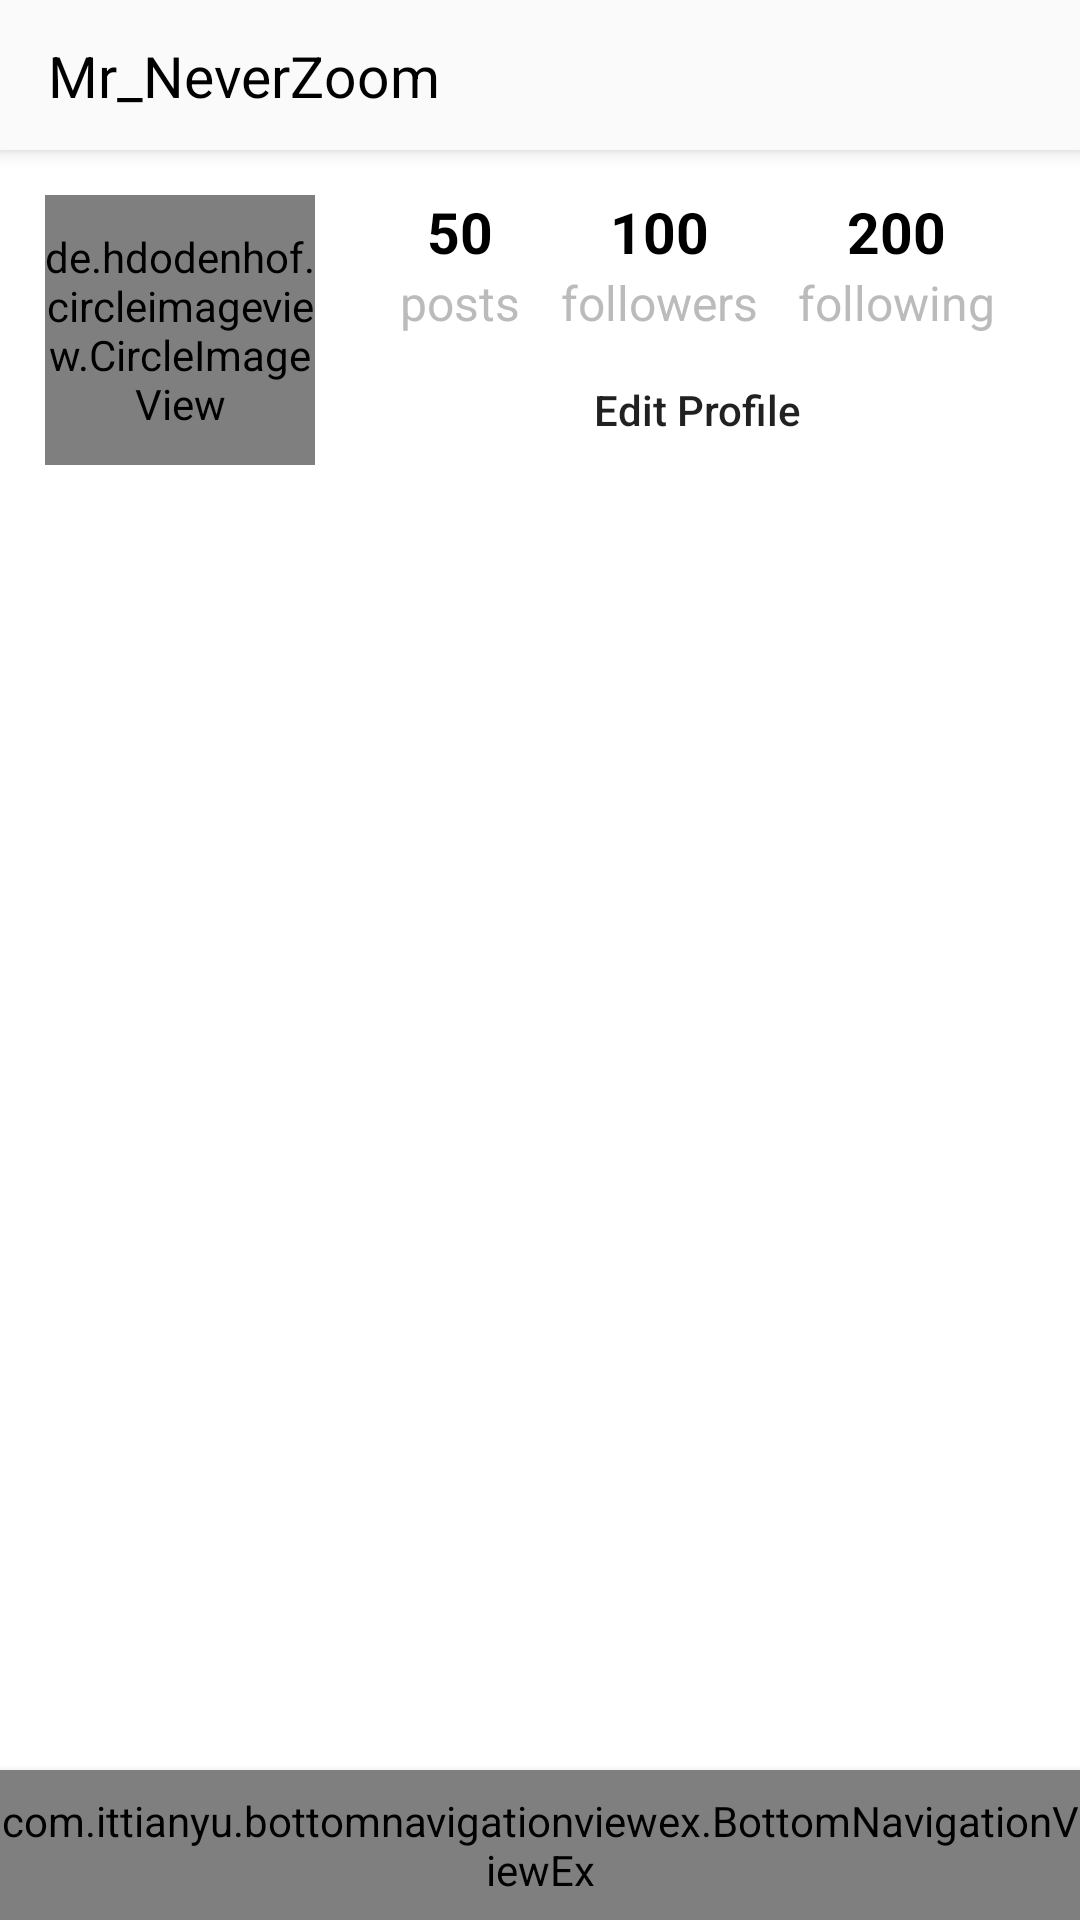

Produce the Android XML layout that renders to this screen, including the resource entries it uses.
<!-- AndroidManifest.xml: application theme AppTheme -->
<!-- res/layout/activity_profile.xml -->
<?xml version="1.0" encoding="utf-8"?>
<android.support.constraint.ConstraintLayout
        xmlns:android="http://schemas.android.com/apk/res/android"
        xmlns:tools="http://schemas.android.com/tools"
        android:layout_width="match_parent"
        android:layout_height="match_parent"
        xmlns:app="http://schemas.android.com/apk/res-auto"
        android:background="@color/white"
        tools:context=".HomeActivity">

    <android.support.v7.widget.Toolbar
            android:id="@+id/toolbar"
            style="@style/toolbar"

    >
        <android.support.constraint.ConstraintLayout
                android:layout_width="match_parent"
                android:layout_height="wrap_content">
                <TextView
                        style="@style/toolbar_title"
                        app:layout_constraintStart_toStartOf="parent"
                        app:layout_constraintTop_toTopOf="parent"
                        app:layout_constraintBottom_toBottomOf="parent"
                        android:text="Mr_NeverZoom"
                />
                <ImageView
                        style="@style/toolbar_image"
                        app:layout_constraintEnd_toEndOf="parent"
                        app:layout_constraintTop_toTopOf="parent"
                        app:layout_constraintBottom_toBottomOf="parent"
                        android:src="@drawable/ic_more"
                />
        </android.support.constraint.ConstraintLayout>
    </android.support.v7.widget.Toolbar>

    <de.hdodenhof.circleimageview.CircleImageView
            android:id="@+id/profile_image"
            android:layout_width="0dp"
            android:layout_height="0dp"
            app:layout_constraintDimensionRatio="1:1"
            app:layout_constraintStart_toStartOf="parent"
            app:civ_border_color="@color/grey"
            app:civ_border_width="1dp"
            android:layout_marginStart="15dp"
            android:layout_marginTop="15dp"
            android:layout_marginEnd="15dp"
            app:layout_constraintEnd_toStartOf="@id/edit_profile_btn"
            app:layout_constraintTop_toBottomOf="@id/toolbar"
            android:src="@drawable/android_picture"
            app:layout_constraintHorizontal_weight="2"
    />

    <TextView
            android:text="50"
            style="@style/ProfileTextCount"
            app:layout_constraintTop_toBottomOf="@id/toolbar"
            app:layout_constraintBottom_toTopOf="@id/edit_profile_btn"
            app:layout_constraintStart_toStartOf="@id/posts_text"
            app:layout_constraintEnd_toEndOf="@id/posts_text"
            app:layout_constraintVertical_bias="0.3"
            android:id="@+id/posts_count_text"/>
    <TextView
            android:text="posts"
            style="@style/ProfileText"
            app:layout_constraintStart_toStartOf="@id/edit_profile_btn"
            app:layout_constraintEnd_toStartOf="@id/followers_text"
            app:layout_constraintTop_toBottomOf="@id/posts_count_text"
            android:id="@+id/posts_text"/>
    <TextView
            android:text="100"
            app:layout_constraintBaseline_toBaselineOf="@id/posts_count_text"
            style="@style/ProfileTextCount"
            app:layout_constraintStart_toStartOf="@id/followers_text"
            app:layout_constraintEnd_toEndOf="@id/followers_text"
            android:id="@+id/followers_count_text"/>
    <TextView
            android:text="followers"
            style="@style/ProfileText"
            app:layout_constraintStart_toEndOf="@id/posts_text"
            app:layout_constraintEnd_toStartOf="@id/following_text"
            app:layout_constraintBaseline_toBaselineOf="@id/posts_text"
            android:id="@+id/followers_text"/>
    <TextView
            android:text="200"
            style="@style/ProfileTextCount"
            app:layout_constraintStart_toStartOf="@id/following_text"
            app:layout_constraintEnd_toEndOf="@id/following_text"
            app:layout_constraintBaseline_toBaselineOf="@id/posts_count_text"
            android:id="@+id/following_count_text"/>
    <TextView
            android:text="following"
            style="@style/ProfileText"
            app:layout_constraintStart_toEndOf="@id/followers_text"
            app:layout_constraintBaseline_toBaselineOf="@id/posts_text"
            app:layout_constraintEnd_toEndOf="@id/edit_profile_btn"
            android:id="@+id/following_text"/>

    <Button
            android:id="@+id/edit_profile_btn"
            android:layout_width="0dp"
            android:layout_height="wrap_content"
            android:minHeight="0dp"
            android:background="@drawable/button_bg"
            android:layout_marginEnd="15dp"
            app:layout_constraintBottom_toBottomOf="@+id/profile_image"
            app:layout_constraintStart_toEndOf="@id/profile_image"
            app:layout_constraintEnd_toEndOf="parent"
            android:text="Edit Profile"
            android:layout_marginBottom="5dp"
            android:paddingTop="4dp"
            android:paddingBottom="4dp"
            android:textSize="14sp"
            android:textAllCaps="false"
            app:layout_constraintHorizontal_weight="5"
    />

<include layout="@layout/bottom_navigatin_view" />


</android.support.constraint.ConstraintLayout>
<!-- res/layout/bottom_navigatin_view.xml (included above) -->
<?xml version="1.0" encoding="utf-8"?>
<merge
        xmlns:android="http://schemas.android.com/apk/res/android"
        xmlns:app="http://schemas.android.com/apk/res-auto">

    <com.ittianyu.bottomnavigationviewex.BottomNavigationViewEx
            android:id="@+id/bottom_navigation_view"
            android:layout_width="match_parent"
            android:layout_height="50dp"
            app:layout_constraintBottom_toBottomOf="parent"
            android:background="@color/whiteish"
            android:elevation="4dp"
            app:menu="@menu/bottom_navigatin_menu"
    >
    </com.ittianyu.bottomnavigationviewex.BottomNavigationViewEx>

</merge>
<!-- resources referenced by this layout -->
<resources>
  <color name="grey">#BBB</color>
  <color name="white">#FFF</color>
  <color name="whiteish">#FAFAFA</color>
  <style name="ProfileText" parent="Text">
          <item name="android:textSize">16sp</item>
          <item name="android:textColor">@color/grey</item>
      </style>
  <style name="ProfileTextCount" parent="Text">
          <item name="android:textSize">19sp</item>
          <item name="android:textStyle">bold</item>
          <item name="android:textColor">@color/black</item>
      </style>
  <style name="toolbar">
          <item name="android:layout_width">match_parent</item>
          <item name="android:layout_height">@dimen/toolbar_height</item>
          <item name="android:background">@color/whiteish</item>
          <item name="android:elevation" tools:targetApi="lollipop">4dp</item>
      </style>
  <style name="toolbar_image">
          <item name="android:layout_width">@dimen/toolbar_height</item>
          <item name="android:layout_height">@dimen/toolbar_height</item>
          <item name="android:padding">10dp</item>
      </style>
  <style name="toolbar_title">
          <item name="android:layout_width">wrap_content</item>
          <item name="android:layout_height">match_parent</item>
          <item name="android:textColor">@color/black</item>
          <item name="android:textSize">19sp</item>
      </style>
  <style name="AppTheme" parent="Theme.AppCompat.Light.NoActionBar">
          
          <item name="colorPrimary">@color/colorPrimary</item>
          <item name="colorPrimaryDark">@color/colorPrimaryDark</item>
          <item name="colorAccent">@color/colorAccent</item>
      </style>
  <style name="Text">
          <item name="android:layout_width">wrap_content</item>
          <item name="android:layout_height">wrap_content</item>
      </style>
  <color name="black">#000</color>
  <dimen name="toolbar_height">50dp</dimen>
  <color name="colorPrimary">#008577</color>
  <color name="colorPrimaryDark">#00574B</color>
  <color name="colorAccent">#8b8a8a</color>
</resources>
